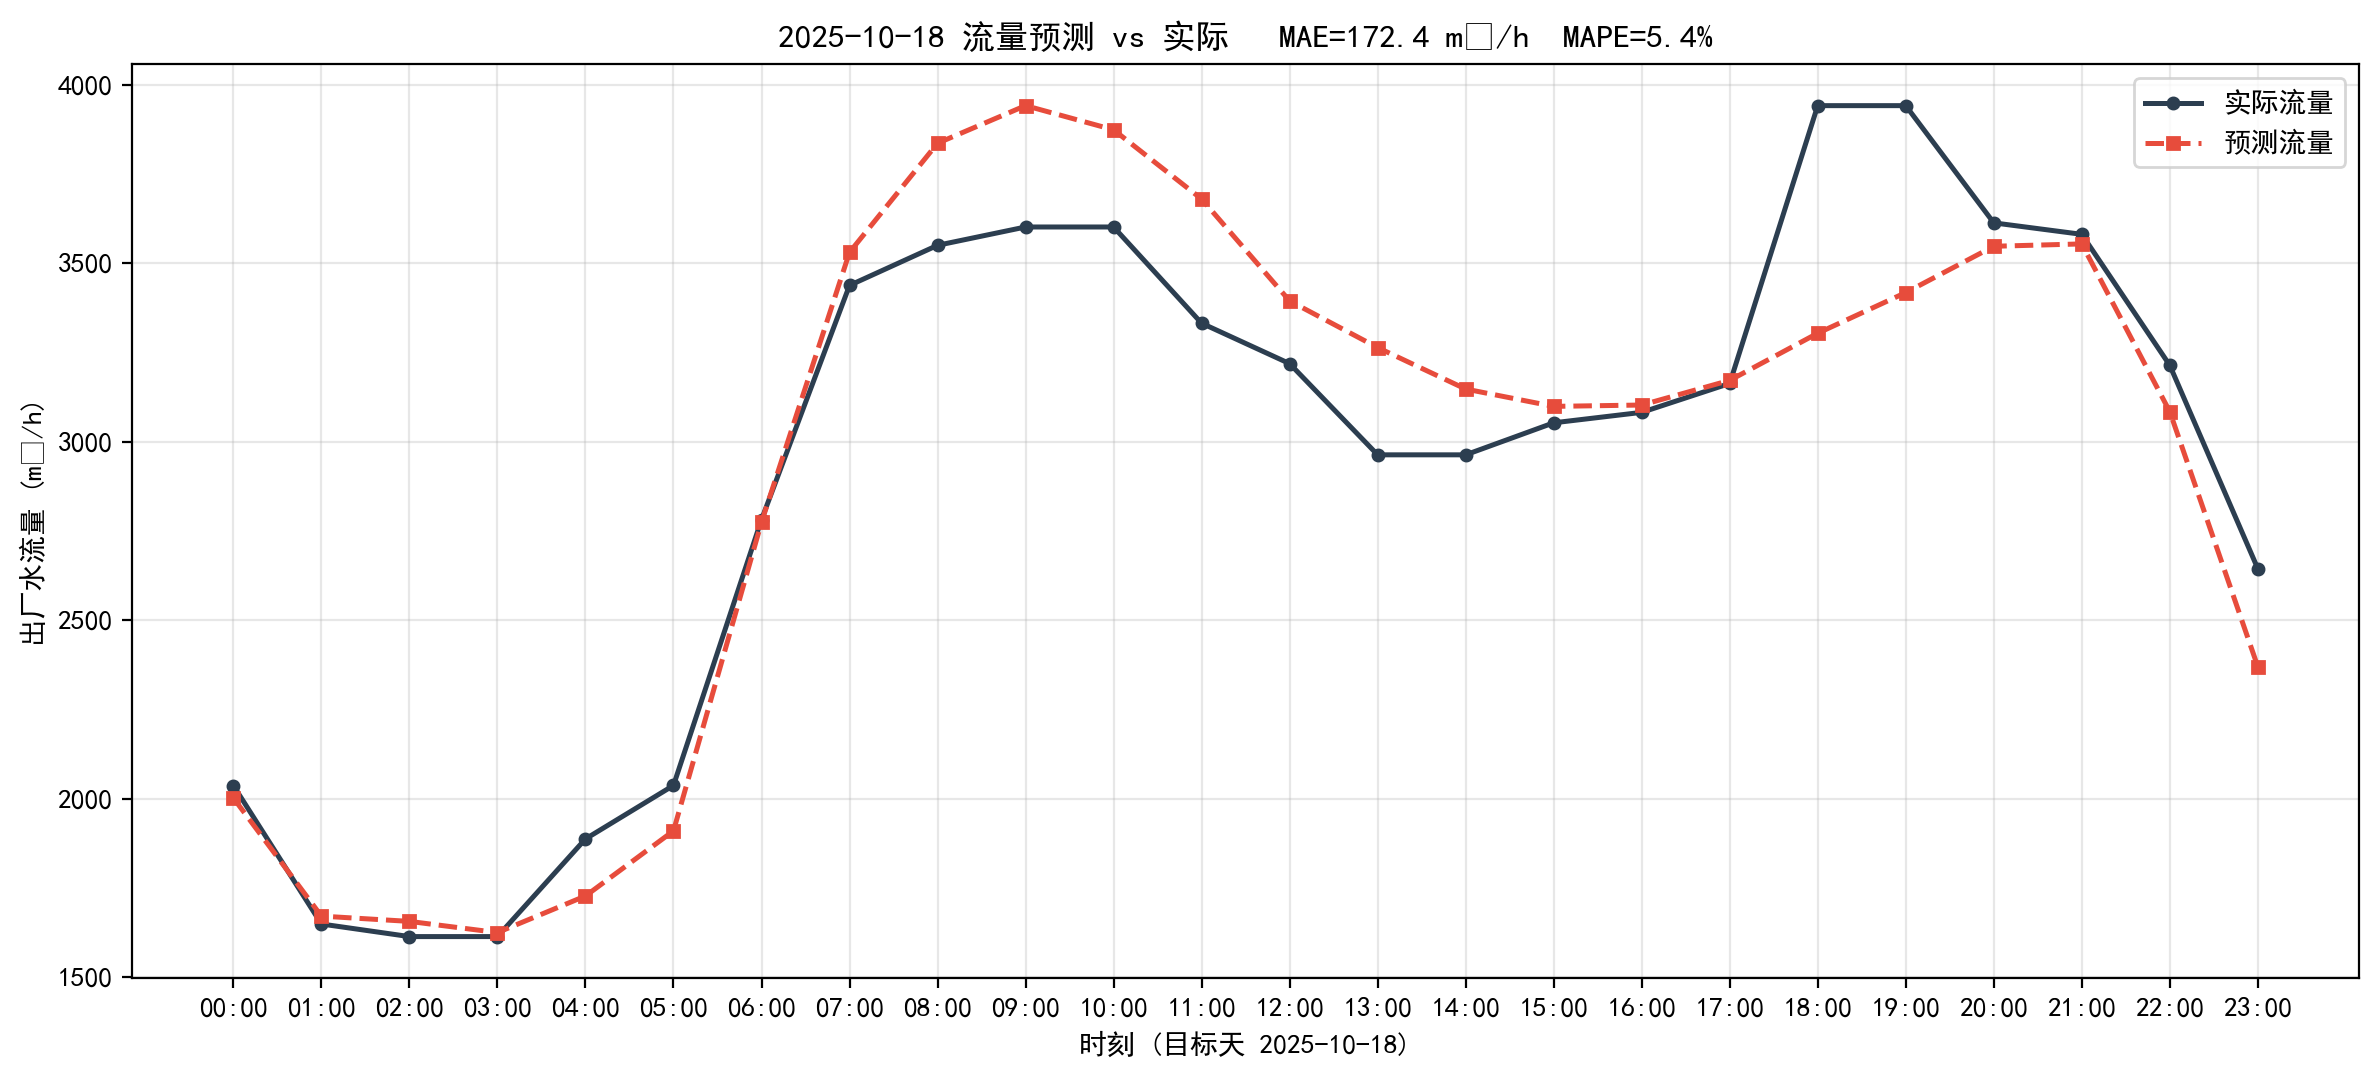

Source data for this figure (header and first rows):
timestamp, actual, predict, abs_err
2025-10-18 00:00:00, 2036, 2002, 34.81
2025-10-18 01:00:00, 1648, 1670, 22.1
2025-10-18 02:00:00, 1613, 1656, 42.56
2025-10-18 03:00:00, 1613, 1624, 11.26
2025-10-18 04:00:00, 1887, 1727, 159.8
2025-10-18 05:00:00, 2037, 1909, 127.4
2025-10-18 06:00:00, 2781, 2774, 7.29
2025-10-18 07:00:00, 3438, 3530, 92.72
2025-10-18 08:00:00, 3550, 3836, 286
2025-10-18 09:00:00, 3601, 3941, 340
2025-10-18 10:00:00, 3601, 3874, 272.2
2025-10-18 11:00:00, 3332, 3680, 348
2025-10-18 12:00:00, 3218, 3394, 175.7
2025-10-18 13:00:00, 2963, 3264, 300.5
2025-10-18 14:00:00, 2963, 3147, 184.3
2025-10-18 15:00:00, 3053, 3099, 46.04
2025-10-18 16:00:00, 3082, 3102, 20.54
2025-10-18 17:00:00, 3163, 3172, 8.62
2025-10-18 18:00:00, 3941, 3304, 637.6
2025-10-18 19:00:00, 3941, 3418, 523.8
2025-10-18 20:00:00, 3613, 3547, 65.62
2025-10-18 21:00:00, 3581, 3554, 26.83
2025-10-18 22:00:00, 3214, 3084, 129.7
2025-10-18 23:00:00, 2644, 2369, 274.7
